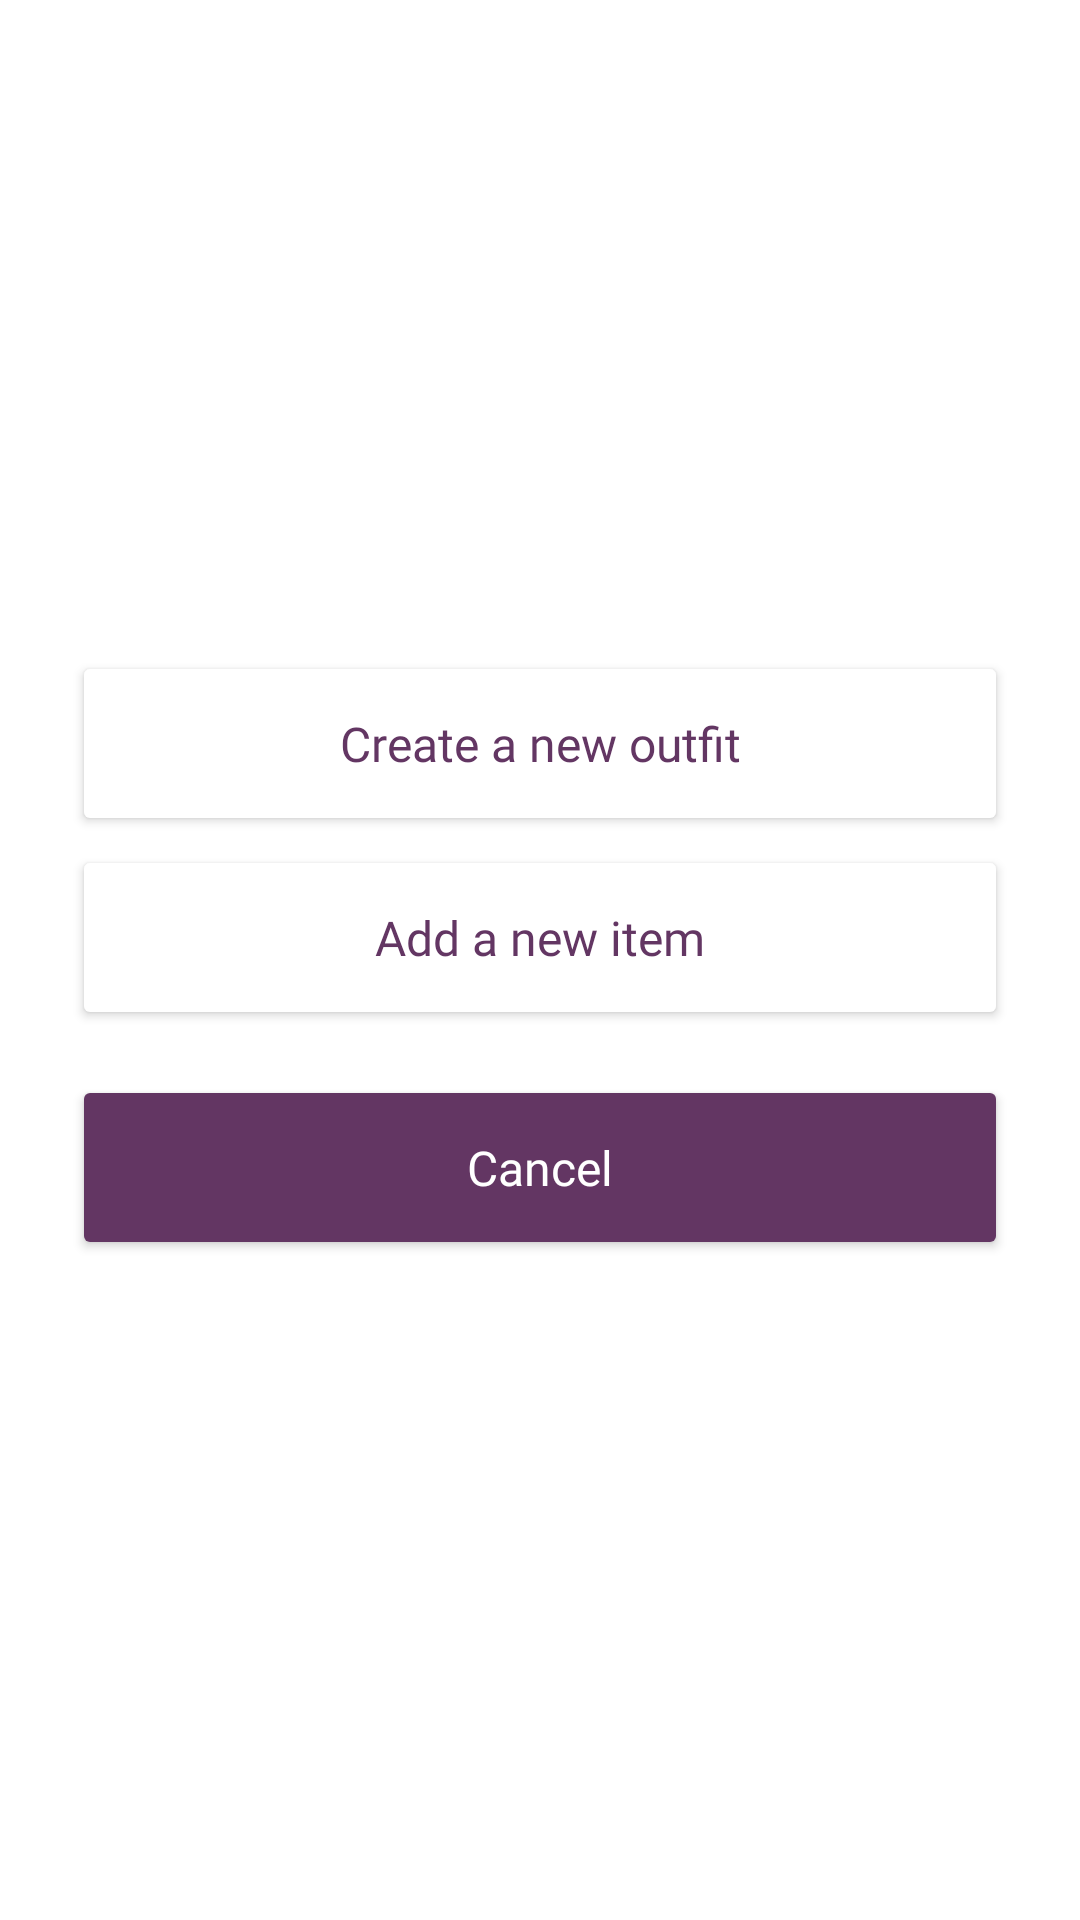

Here is an Android app screen rendered from its layout file. Give the layout XML and the strings, colors and styles it references.
<!-- AndroidManifest.xml: application theme Theme.Stylu -->
<!-- res/layout/dialog_fab_menu.xml -->
<?xml version="1.0" encoding="utf-8"?>
<LinearLayout xmlns:android="http://schemas.android.com/apk/res/android"
    android:layout_width="match_parent"
    android:layout_height="wrap_content"
    android:orientation="vertical"
    android:padding="24dp"
    android:gravity="center">

    <Button
        android:id="@+id/btn_create_outfit"
        android:layout_width="match_parent"
        android:layout_height="wrap_content"
        android:text="@string/create_new_outfit"
        android:textColor="@color/purple_primary"
        android:layout_marginBottom="3dp"
        android:paddingTop="20dp"
        android:paddingBottom="20dp"
        android:textAllCaps="false"
        android:textSize="16sp"
        android:fontFamily="@font/poppinsregular"
        android:backgroundTint="@android:color/white"/>

    <Button
        android:id="@+id/btn_add_item"
        android:layout_width="match_parent"
        android:layout_height="wrap_content"
        android:text="@string/add_new_item"
        android:textColor="@color/purple_primary"
        android:layout_marginBottom="15dp"
        android:paddingTop="20dp"
        android:paddingBottom="20dp"
        android:textAllCaps="false"
        android:textSize="16sp"
        android:fontFamily="@font/poppinsregular"
        android:backgroundTint="@android:color/white" />

    <Button
        android:id="@+id/btn_cancel"
        android:layout_width="match_parent"
        android:layout_height="wrap_content"
        android:text="@string/cancel"
        android:textColor="@android:color/white"
        android:layout_marginBottom="3dp"
        android:paddingTop="20dp"
        android:paddingBottom="20dp"
        android:textAllCaps="false"
        android:textSize="16sp"
        android:fontFamily="@font/poppinsregular"
        android:backgroundTint="@color/purple_primary" />

</LinearLayout>
<!-- resources referenced by this layout -->
<resources>
  <color name="purple_primary">#633663</color>
  <string name="add_new_item">Add a new item</string>
  <string name="cancel">Cancel</string>
  <string name="create_new_outfit">Create a new outfit</string>
  <style name="Theme.Stylu" parent="Theme.MaterialComponents.DayNight.NoActionBar">
          
          <item name="colorPrimary">@color/purple_primary</item>
          <item name="colorPrimaryVariant">@color/purple_text</item>
          <item name="colorOnPrimary">@color/background</item>
  
          
          <item name="colorSecondary">@color/orange_secondary</item>
          <item name="colorSecondaryVariant">@color/orange_secondary</item>
          <item name="colorOnSecondary">@color/black</item>
  
          
          <item name="android:statusBarColor">@android:color/transparent</item>
  
          
      </style>
  <color name="purple_text">#4A204B</color>
  <color name="background">#FFEDFC</color>
  <color name="orange_secondary">#FF8D86</color>
  <color name="black">#FF000000</color>
</resources>
